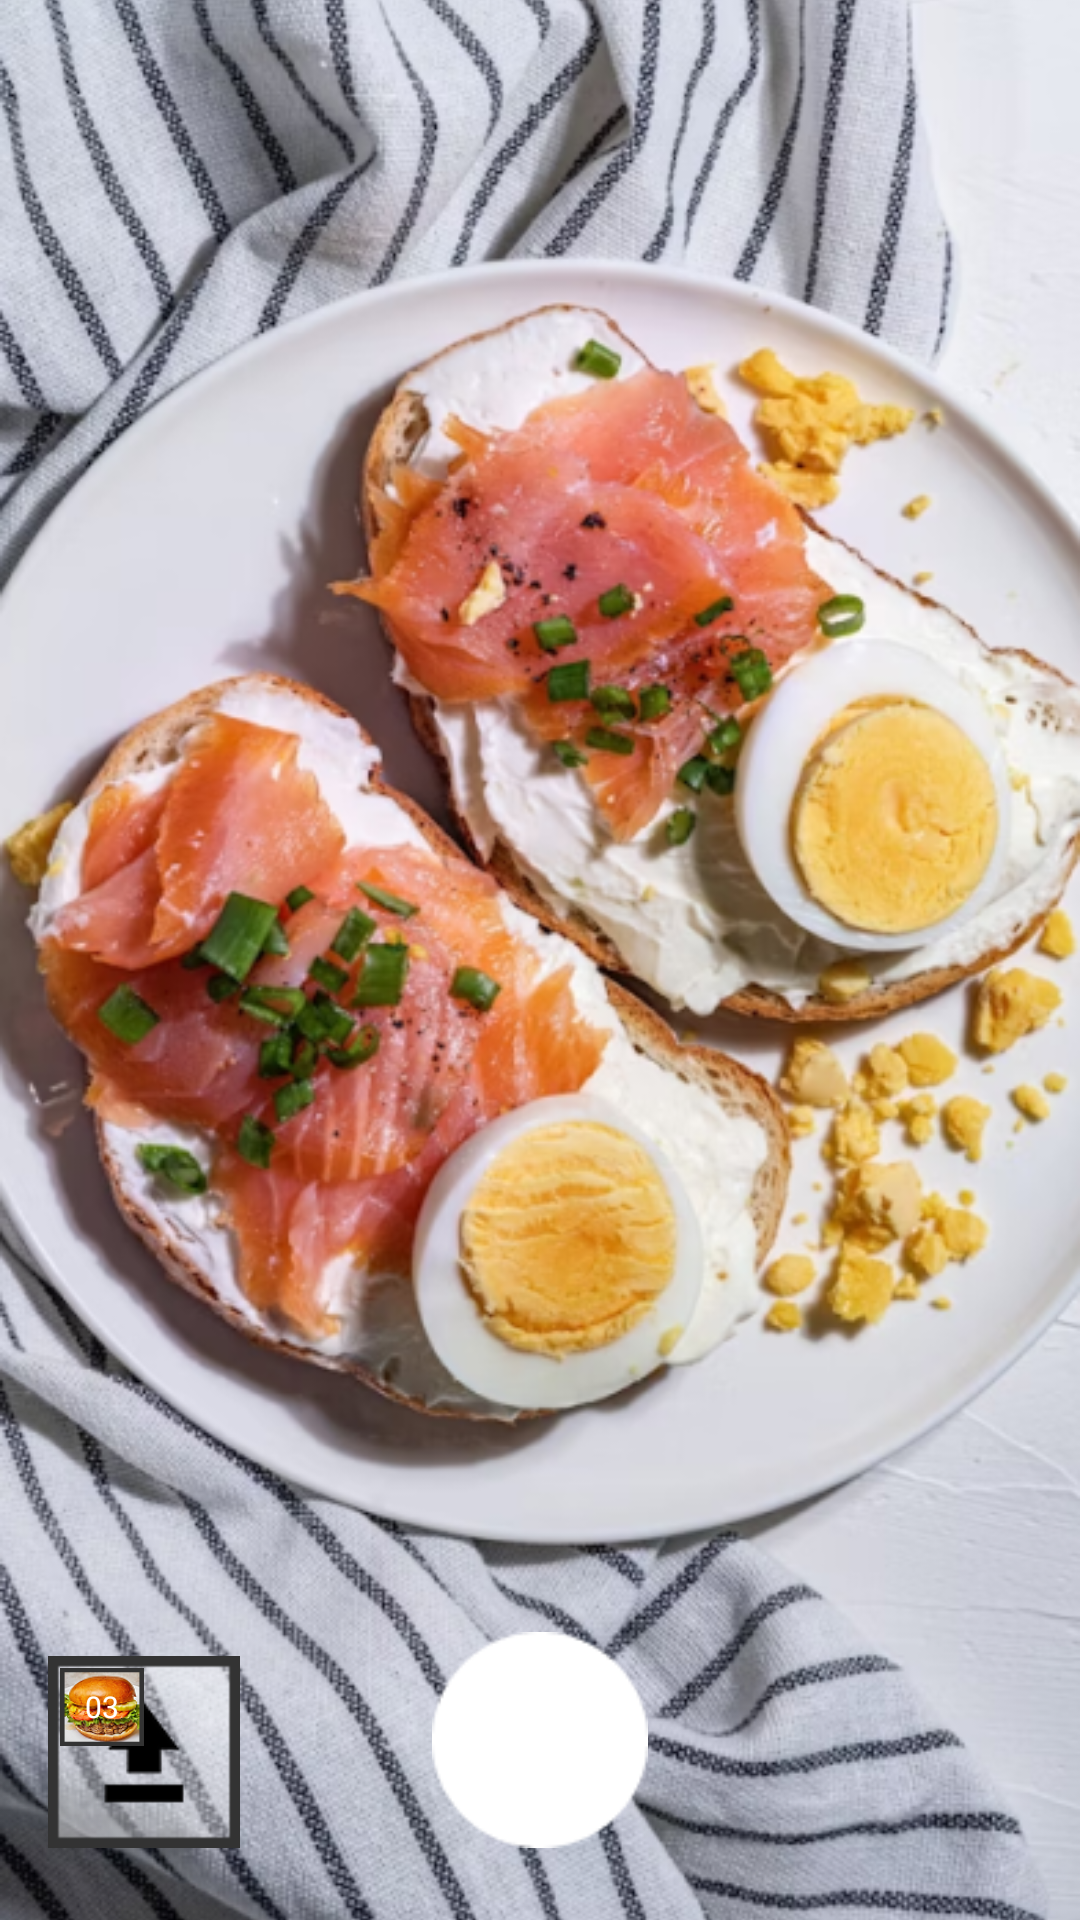

Layout XML and referenced resources for this Android screen:
<!-- AndroidManifest.xml: application theme Theme.SEG4105_CalorieTrackerApp -->
<!-- res/layout/activity_take_photo.xml -->
<?xml version="1.0" encoding="utf-8"?>
<androidx.constraintlayout.widget.ConstraintLayout
    xmlns:android="http://schemas.android.com/apk/res/android"
    xmlns:app="http://schemas.android.com/apk/res-auto"
    xmlns:tools="http://schemas.android.com/tools"
    android:layout_width="match_parent"
    android:layout_height="match_parent"
    tools:context=".TakePhotoActivity">

    
    <ImageView
        android:id="@+id/photoPreview"
        android:layout_width="0dp"
        android:layout_height="0dp"
        android:scaleType="centerCrop"
        android:src="@drawable/add_meal"
    android:contentDescription="@string/app_name"
    app:layout_constraintTop_toTopOf="parent"
    app:layout_constraintBottom_toBottomOf="parent"
    app:layout_constraintStart_toStartOf="parent"
    app:layout_constraintEnd_toEndOf="parent" />

    
    <FrameLayout
        android:id="@+id/thumbnailContainer"
        android:layout_width="64dp"
        android:layout_height="64dp"
        android:layout_marginStart="16dp"
        android:layout_marginBottom="24dp"
        app:layout_constraintBottom_toBottomOf="parent"
        app:layout_constraintStart_toStartOf="parent">

        
        <ImageView
            android:id="@+id/thumbnail"
            android:layout_width="match_parent"
            android:layout_height="match_parent"
            android:scaleType="centerCrop"
            android:src="@drawable/thumbnail"
            android:background="@drawable/thumbnail_border" />

        
        <TextView
            android:id="@+id/thumbnailBadge"
            android:layout_width="28dp"
            android:layout_height="26dp"
            android:layout_margin="4dp"
            android:background="@drawable/burger_2"
            android:gravity="center"
            android:text="03"
            android:textColor="@android:color/white"
            android:textSize="10sp" />
    </FrameLayout>


    
    <View
        android:id="@+id/shutterButton"
        android:layout_width="72dp"
        android:layout_height="72dp"
        android:layout_marginBottom="24dp"
        android:background="@drawable/ellipse"
        app:layout_constraintBottom_toBottomOf="parent"
        app:layout_constraintStart_toStartOf="parent"
        app:layout_constraintEnd_toEndOf="parent" />

</androidx.constraintlayout.widget.ConstraintLayout>
<!-- resources referenced by this layout -->
<resources>
  <!-- drawable add_meal: png bitmap (drawable, 573086 bytes) -->
  <!-- drawable burger_2: png bitmap (drawable, 13017 bytes) -->
  <!-- drawable ellipse: png bitmap (drawable, 1008 bytes) -->
  <!-- drawable thumbnail: png bitmap (drawable, 719 bytes) -->
  <!-- drawable thumbnail_border: png bitmap (drawable, 308 bytes) -->
  <string name="app_name">SEG4105_CalorieTrackerApp</string>
  <style name="Theme.SEG4105_CalorieTrackerApp" parent="Theme.MaterialComponents.DayNight.NoActionBar">
          <item name="colorPrimary">@color/black</item>
          <item name="colorPrimaryVariant">@color/black</item>
          <item name="colorOnPrimary">@android:color/white</item>
          <item name="android:statusBarColor">@color/black</item>
          <item name="android:windowBackground">@color/cream</item>
      </style>
  <color name="black">#FF000000</color>
  <color name="cream">#FFF9EF</color>
</resources>
